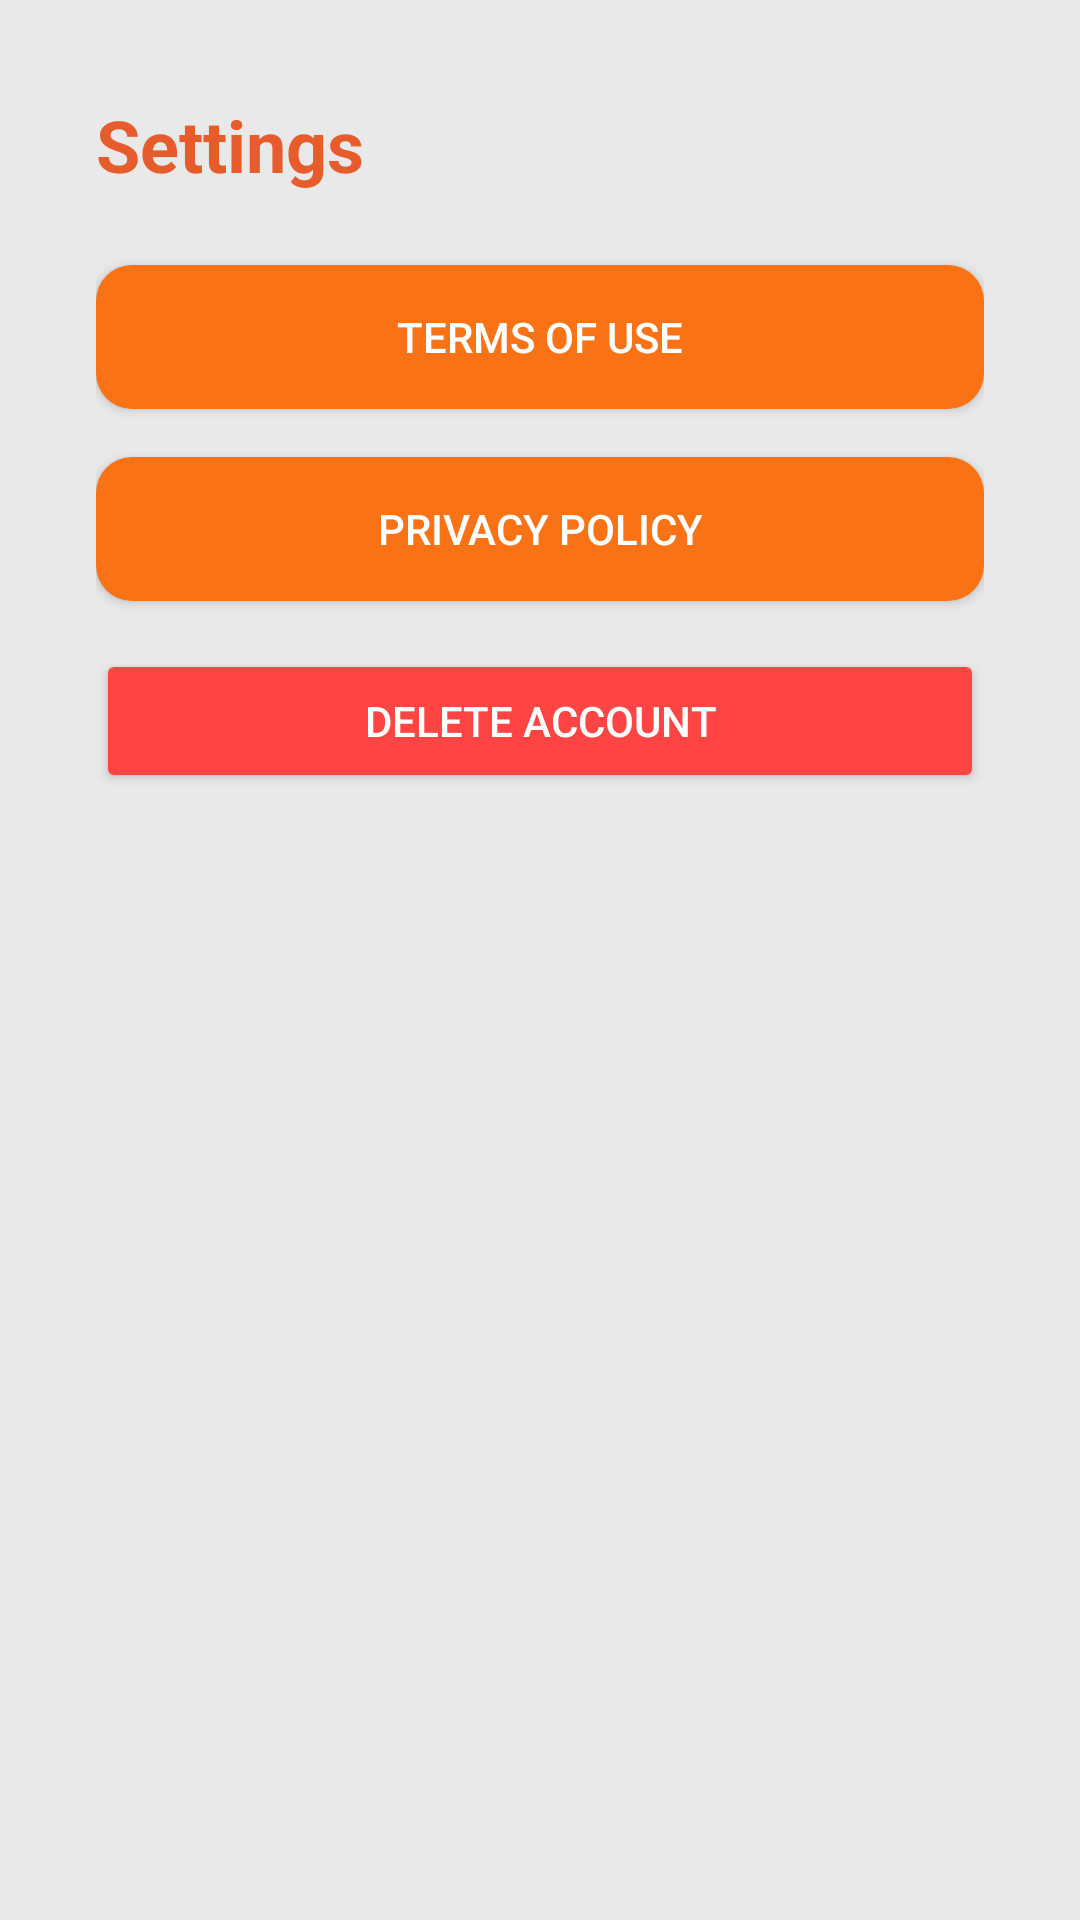

Write the Android layout XML for this screen, with the resource values it uses.
<!-- AndroidManifest.xml: application theme Theme.FitMe -->
<!-- res/layout/fragment_settings.xml -->
<?xml version="1.0" encoding="utf-8"?>
<ScrollView xmlns:android="http://schemas.android.com/apk/res/android"
    android:layout_width="match_parent"
    android:layout_height="match_parent"
    android:background="#E9E9E9"
    android:padding="16dp">

    <LinearLayout
        android:layout_width="match_parent"
        android:layout_height="wrap_content"
        android:orientation="vertical"
        android:background="@drawable/assistance_card_background"
        android:padding="16dp"
        android:elevation="6dp">

        
        <TextView
            android:id="@+id/settingsTitle"
            android:layout_width="wrap_content"
            android:layout_height="wrap_content"
            android:text="@string/settings"
            android:textSize="24sp"
            android:textStyle="bold"
            android:textColor="#E65C2C"
            android:layout_marginBottom="24dp" />

        
        <Button
            android:id="@+id/btnTermsOfService"
            android:layout_width="match_parent"
            android:layout_height="wrap_content"
            android:background="@drawable/orange_rounded_button"
            android:text="@string/termsofuse"
            android:textColor="#FFFFFF"
            android:layout_marginBottom="16dp" />

        
        <Button
            android:id="@+id/btnPrivacyPolicy"
            android:layout_width="match_parent"
            android:layout_height="wrap_content"
            android:background="@drawable/orange_rounded_button"
            android:text="@string/privacypolicy"
            android:textColor="#FFFFFF"
            android:layout_marginBottom="16dp" />

        
        <Button
            android:id="@+id/btnDeleteAccount"
            android:layout_width="match_parent"
            android:layout_height="wrap_content"
            android:text="@string/deleteaccount"
            android:textColor="#FFFFFF"
            android:backgroundTint="#FF4444"
            android:layout_marginBottom="16dp" />

    </LinearLayout>
</ScrollView>
<!-- resources referenced by this layout -->
<resources>
  <!-- drawable orange_rounded_button (drawable) -->
  <shape xmlns:android="http://schemas.android.com/apk/res/android"
      android:shape="rectangle">
      <solid android:color="#F97316"/>
      <corners android:radius="12dp"/>
  </shape>
  <string name="deleteaccount">Delete Account</string>
  <string name="privacypolicy">Privacy Policy</string>
  <string name="settings">Settings</string>
  <string name="termsofuse">Terms of Use</string>
  <style name="Theme.FitMe" parent="Theme.AppCompat.Light.NoActionBar">
          
          <item name="colorPrimary">@android:color/holo_orange_light</item>
          <item name="colorPrimaryDark">@android:color/holo_orange_dark</item>
          <item name="colorAccent">@android:color/holo_orange_light</item>
      </style>
</resources>
